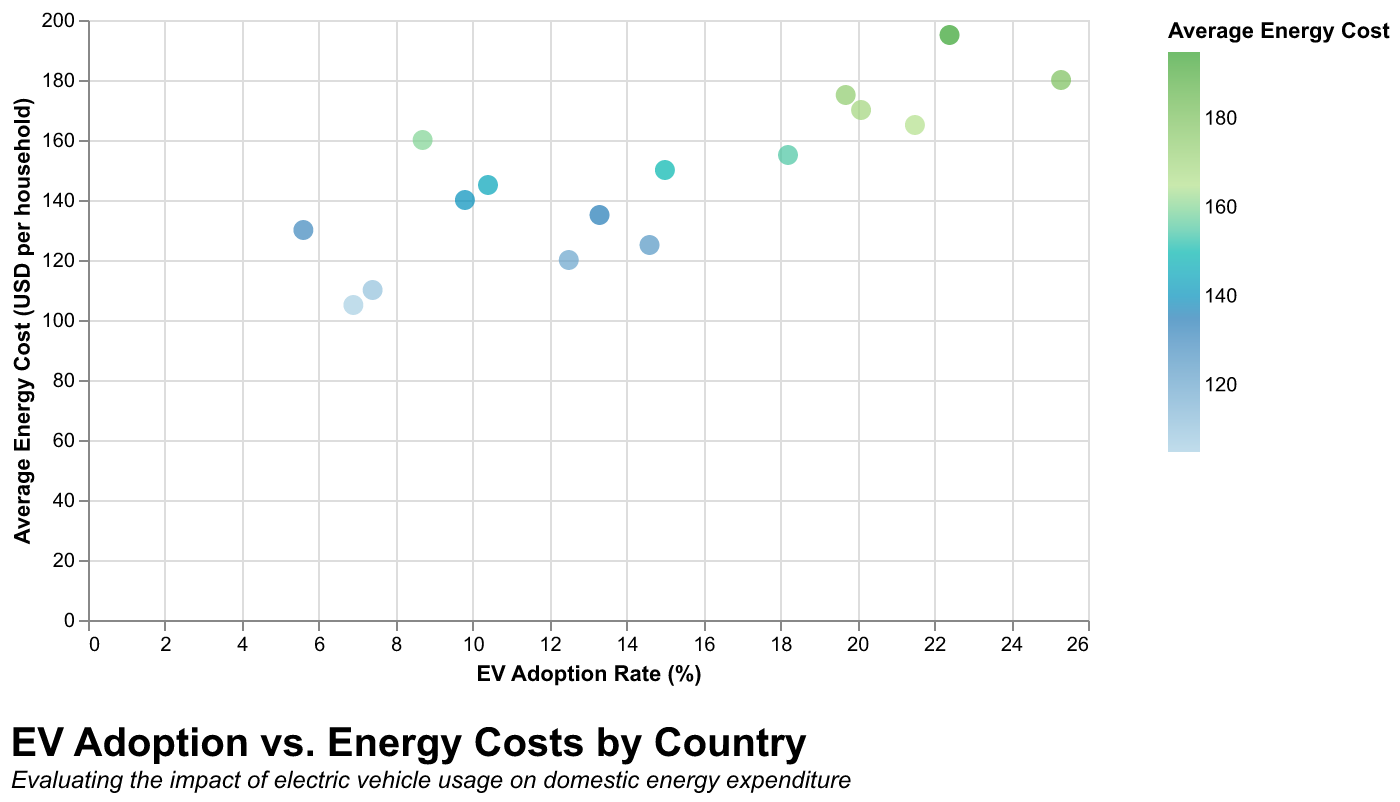

Data behind this chart, as committed beside it:
Country, EV Adoption Rate, Energy Cost
A, 12.5, 120
B, 15.0, 150
C, 8.7, 160
D, 7.4, 110
E, 20.1, 170
F, 25.3, 180
G, 5.6, 130
H, 9.8, 140
I, 18.2, 155
J, 21.5, 165
K, 13.3, 135
L, 10.4, 145
M, 19.7, 175
N, 14.6, 125
O, 22.4, 195
P, 6.9, 105
